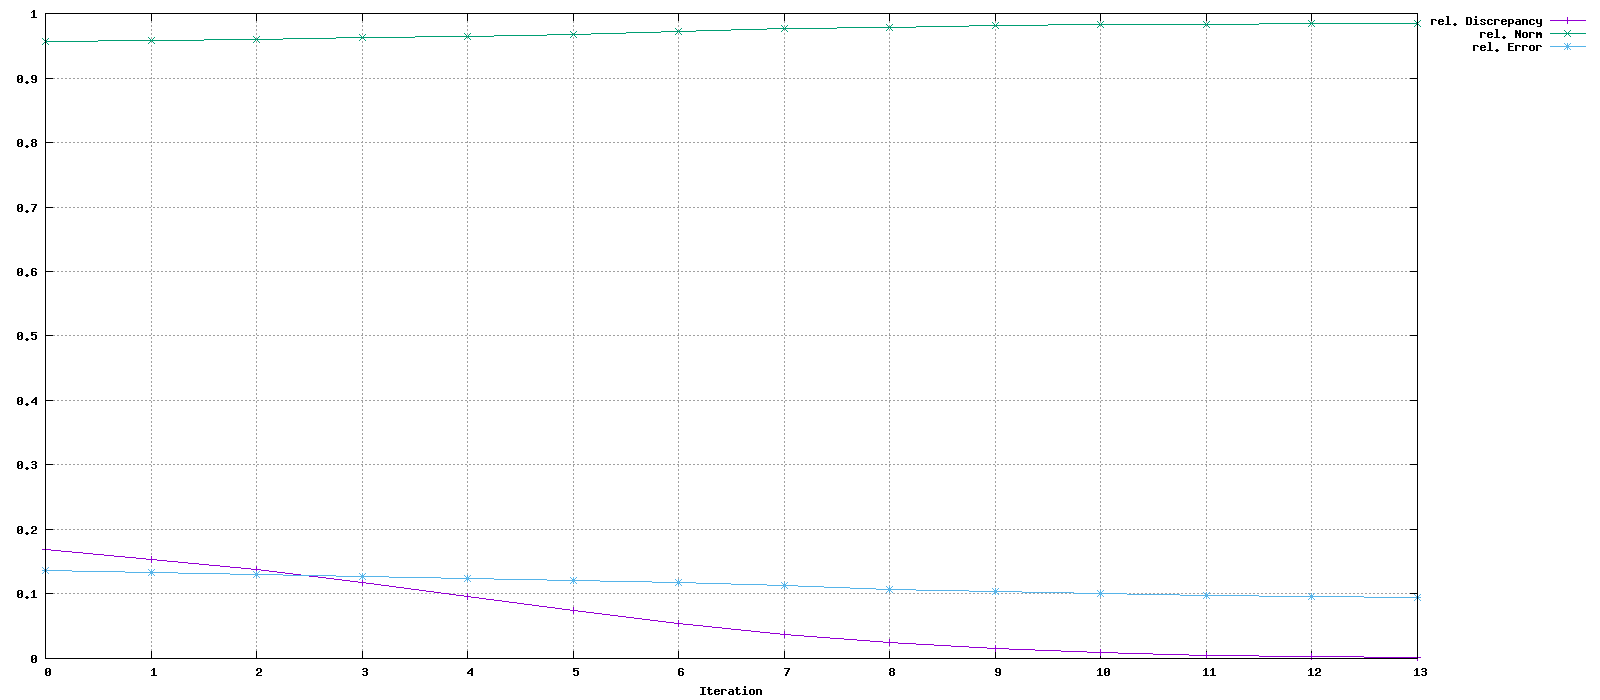

The table this chart was drawn from, first rows:
Iteration, rel. Discrepancy, rel. Norm, rel. Error
0, 0.1697, 0.9568, 0.1365
1, 0.1528, 0.9584, 0.1335
2, 0.1377, 0.96, 0.1308
3, 0.1178, 0.9622, 0.1275
4, 0.09569, 0.965, 0.1241
5, 0.07386, 0.9681, 0.1208
6, 0.05418, 0.9717, 0.1177
7, 0.03777, 0.9774, 0.1125
8, 0.02488, 0.9777, 0.1077
9, 0.01561, 0.9808, 0.104
10, 0.009285, 0.9823, 0.1008
11, 0.005226, 0.9837, 0.09799
12, 0.003043, 0.9844, 0.09598
13, 0.002, 0.985, 0.09471
